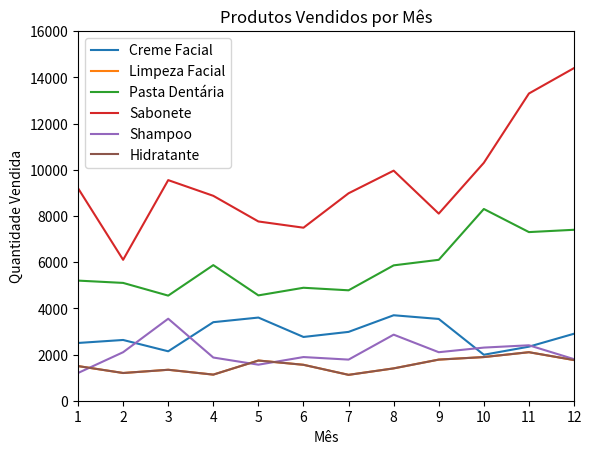

Write Python code to recreate this figure.
import matplotlib.pyplot as plt
import numpy as np

mes = np.arange(12) + 1 # meses de 1 a 12

# quantidades de produtos vendidos por mês. As entradas são de Janeiro a Dezembro
creme_facial = np.array([ 2500, 2630, 2140, 3400, 3600, 2760, 2980, 3700, 3540, 1990, 2340, 2900 ])
limpeza_facial = np.array([ 1500, 1200, 1340, 1130, 1740, 1555, 1120, 1400, 1780, 1890, 2100, 1760 ])
pasta_dentaria = np.array([ 5200, 5100, 4550, 5870, 4560, 4890, 4780, 5860, 6100, 8300, 7300, 7400 ])
sabonete = np.array([ 9200, 6100, 9550, 8870, 7760, 7490, 8980, 9960, 8100, 10300, 13300, 14400 ])
shampoo = np.array([ 1200, 2100, 3550, 1870, 1560, 1890, 1780, 2860, 2100, 2300, 2400, 1800 ])
hidratante = np.array([ 1500, 1200, 1340, 1130, 1740, 1555, 1120, 1400, 1780, 1890, 2100, 1760 ])

# Gráfico 2 - Gráfico com todos os produtos vendidos por mês

fig, ax = plt.subplots()

ax.plot(mes, creme_facial, label="Creme Facial")
ax.plot(mes, limpeza_facial, label="Limpeza Facial")
ax.plot(mes, pasta_dentaria, label="Pasta Dentária")
ax.plot(mes, sabonete, label="Sabonete")
ax.plot(mes, shampoo, label="Shampoo")
ax.plot(mes, hidratante, label="Hidratante")

ax.set(
    xlim=(1, 12),
    xticks=np.arange(1, 13),
    ylim=(0, 16000),
    yticks=np.arange(0, 16001, 2000)
)

ax.set_title("Produtos Vendidos por Mês")
ax.set_xlabel("Mês")
ax.set_ylabel("Quantidade Vendida")

ax.legend()

plt.show()
